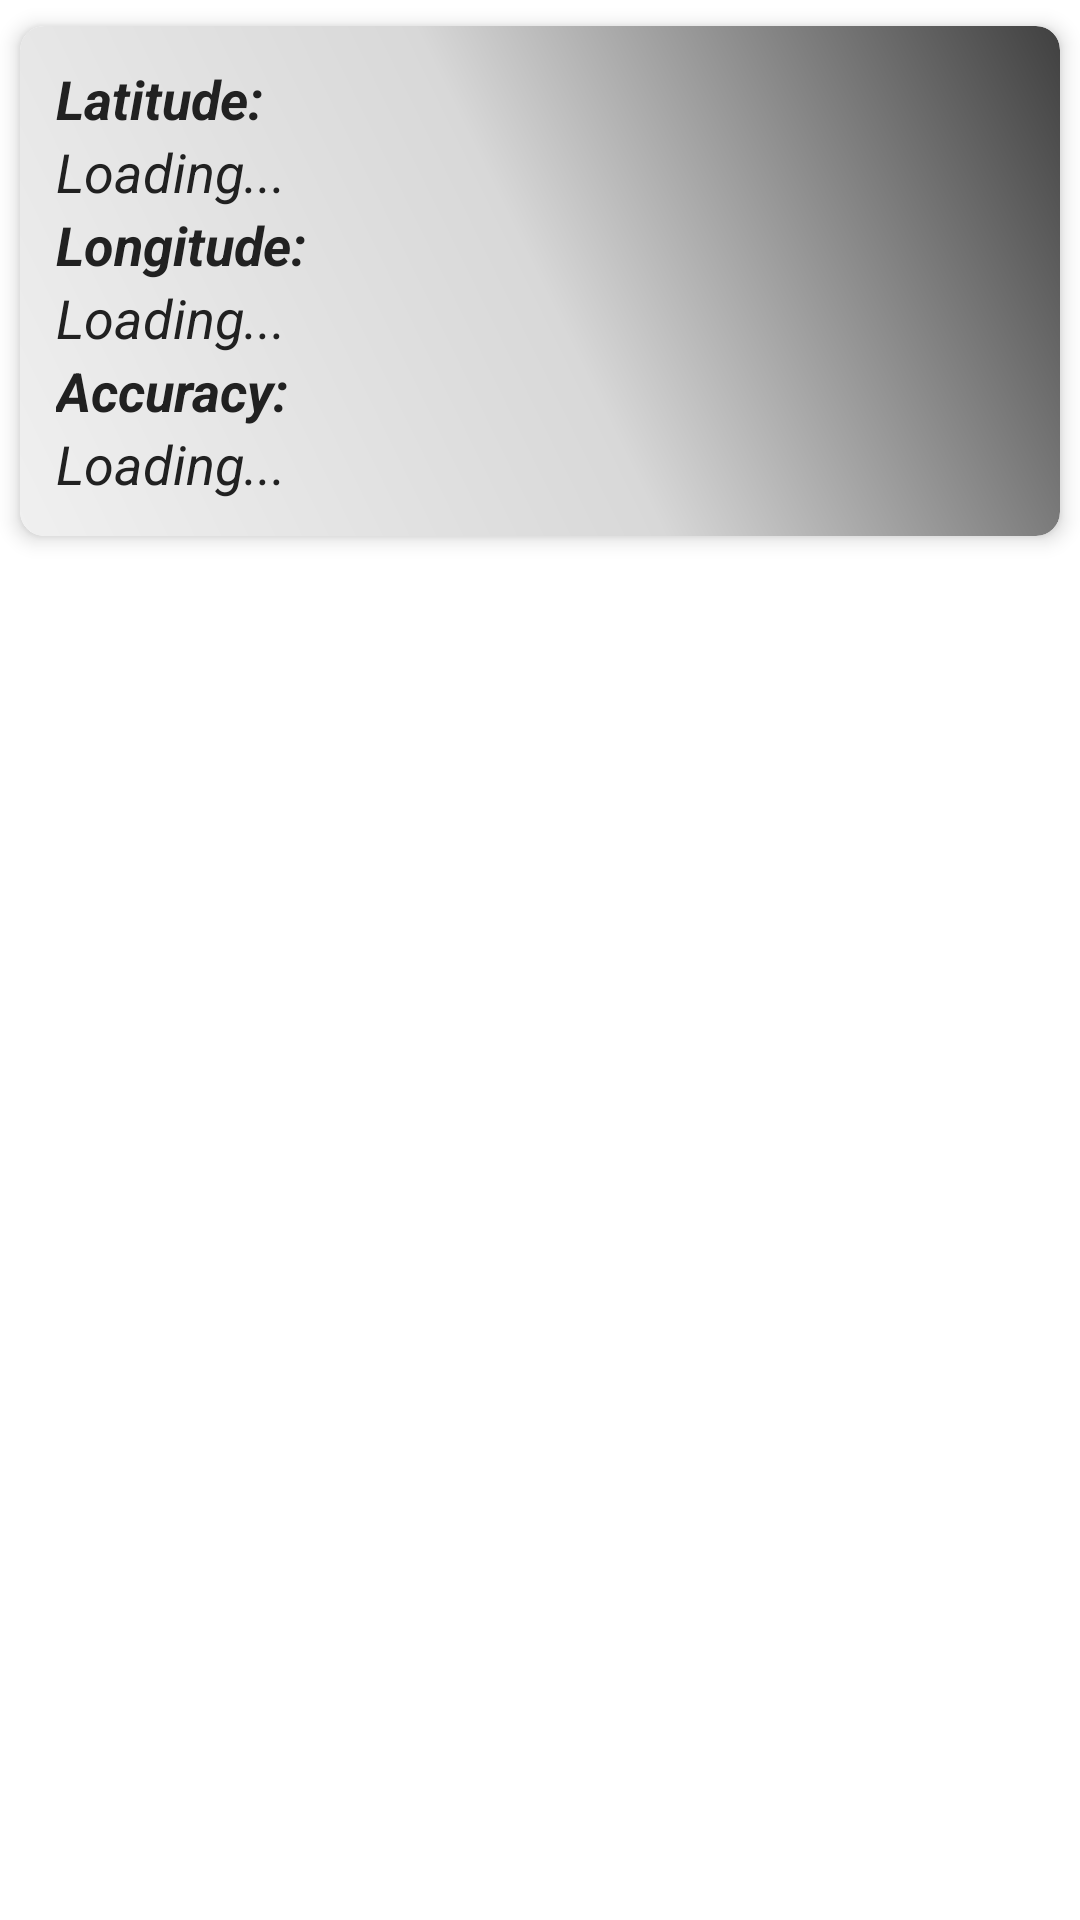

The Android layout XML behind this screen, and the referenced resources:
<!-- AndroidManifest.xml: application theme Theme.HardwareInfo -->
<!-- res/layout/fragment_location.xml -->
<?xml version="1.0" encoding="utf-8"?>
<ScrollView xmlns:android="http://schemas.android.com/apk/res/android"
    xmlns:app="http://schemas.android.com/apk/res-auto"
    android:layout_width="match_parent"
    android:layout_height="match_parent">

    <com.google.android.material.card.MaterialCardView
        android:id="@+id/locationCardView"
        android:layout_width="match_parent"
        android:layout_height="wrap_content"
        app:cardCornerRadius="8dp"
        app:cardElevation="4dp"
        app:cardUseCompatPadding="true"
        app:cardBackgroundColor="@color/activity_background"
        app:layout_constraintTop_toTopOf="parent"
        app:layout_constraintStart_toStartOf="parent"
        app:layout_constraintEnd_toEndOf="parent">

        <androidx.constraintlayout.widget.ConstraintLayout
            android:layout_width="match_parent"
            android:layout_height="wrap_content"
            android:background="@drawable/gradient_card_background"
            android:padding="12dp">

            <TextView
                android:id="@+id/latitudeLabelTextView"
                android:layout_width="wrap_content"
                android:layout_height="wrap_content"
                android:text="@string/string_latitude_label"
                android:textColor="@color/text_primary"
                android:textSize="18sp"
                android:textStyle="bold|italic"
                app:layout_constraintTop_toTopOf="parent"
                app:layout_constraintStart_toStartOf="parent" />

            <TextView
                android:id="@+id/latitudeTextView"
                android:layout_width="wrap_content"
                android:layout_height="wrap_content"
                android:text="@string/string_loading_placeholder"
                android:textColor="@color/text_primary"
                android:textSize="18sp"
                android:textStyle="italic"
                app:layout_constraintTop_toBottomOf="@id/latitudeLabelTextView"
                app:layout_constraintStart_toStartOf="parent" />

            <TextView
                android:id="@+id/longitudeLabelTextView"
                android:layout_width="wrap_content"
                android:layout_height="wrap_content"
                android:text="@string/string_longitude_label"
                android:textColor="@color/text_primary"
                android:textSize="18sp"
                android:textStyle="bold|italic"
                app:layout_constraintTop_toBottomOf="@id/latitudeTextView"
                app:layout_constraintStart_toStartOf="parent"
                app:layout_constraintEnd_toEndOf="parent"
                app:layout_constraintHorizontal_bias="0" />

            <TextView
                android:id="@+id/longitudeTextView"
                android:layout_width="wrap_content"
                android:layout_height="wrap_content"
                android:text="@string/string_loading_placeholder"
                android:textColor="@color/text_primary"
                android:textSize="18sp"
                android:textStyle="italic"
                app:layout_constraintTop_toBottomOf="@id/longitudeLabelTextView"
                app:layout_constraintStart_toStartOf="parent"
                app:layout_constraintEnd_toEndOf="parent"
                app:layout_constraintHorizontal_bias="0" />

            <TextView
                android:id="@+id/accuracyLabelTextView"
                android:layout_width="wrap_content"
                android:layout_height="wrap_content"
                android:text="@string/string_accuracy_label"
                android:textColor="@color/text_primary"
                android:textSize="18sp"
                android:textStyle="bold|italic"
                app:layout_constraintTop_toBottomOf="@id/longitudeTextView"
                app:layout_constraintStart_toStartOf="parent"
                app:layout_constraintEnd_toEndOf="parent"
                app:layout_constraintHorizontal_bias="0" />

            <TextView
                android:id="@+id/accuracyTextView"
                android:layout_width="wrap_content"
                android:layout_height="wrap_content"
                android:text="@string/string_loading_placeholder"
                android:textColor="@color/text_primary"
                android:textSize="18sp"
                android:textStyle="italic"
                app:layout_constraintTop_toBottomOf="@id/accuracyLabelTextView"
                app:layout_constraintStart_toStartOf="parent"
                app:layout_constraintEnd_toEndOf="parent"
                app:layout_constraintHorizontal_bias="0" />

        </androidx.constraintlayout.widget.ConstraintLayout>

    </com.google.android.material.card.MaterialCardView>

</ScrollView>
<!-- resources referenced by this layout -->
<resources>
  <color name="activity_background">#FFFFFFFF</color>
  <color name="text_primary">#212121</color>
  <!-- drawable gradient_card_background (drawable) -->
  <?xml version="1.0" encoding="utf-8"?>
  <shape xmlns:android="http://schemas.android.com/apk/res/android">
      <gradient
          android:type="linear"
          android:startX="0"
          android:startY="0"
          android:endX="100"
          android:endY="100"
          android:gradientRadius="0"
          android:angle="45"
          android:centerColor="#D8D8D8"
          android:startColor="#F0F0F0"
          android:endColor="#404040" />
      <corners android:radius="8dp" />
  </shape>
  <string name="string_accuracy_label">Accuracy:\u0020</string>
  <string name="string_latitude_label">Latitude:\u0020</string>
  <string name="string_loading_placeholder">Loading...</string>
  <string name="string_longitude_label">Longitude:\u0020</string>
  <style name="Theme.HardwareInfo" parent="Theme.MaterialComponents.DayNight.DarkActionBar">
          
          <item name="colorPrimary">@color/purple_500</item>
          <item name="colorPrimaryVariant">@color/purple_500</item>
          <item name="colorOnPrimary">@color/white</item>
          
          <item name="colorSecondary">@color/teal_200</item>
          <item name="colorSecondaryVariant">@color/teal_700</item>
          <item name="colorOnSecondary">@color/black</item>
          
          <item name="android:statusBarColor">@color/tabandbar</item>
          <item name="android:windowLightStatusBar">true</item>
          
      </style>
  <color name="purple_500">#FF6200EE</color>
  <color name="white">#FFFFFFFF</color>
  <color name="teal_200">#FF03DAC5</color>
  <color name="teal_700">#FF018786</color>
  <color name="black">#FF000000</color>
  <color name="tabandbar">@color/purple_500</color>
</resources>
